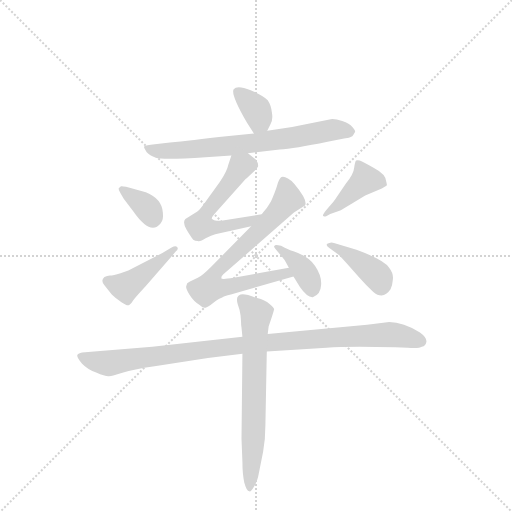
t = 0.00 s
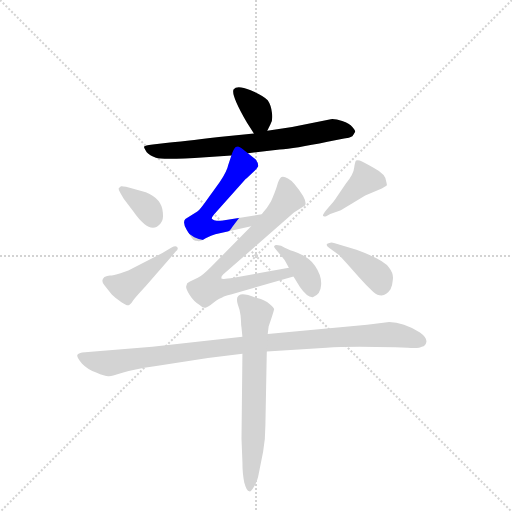
t = 1.58 s
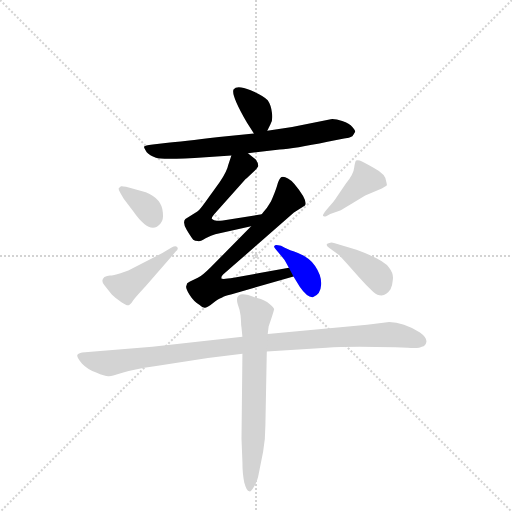
t = 3.16 s
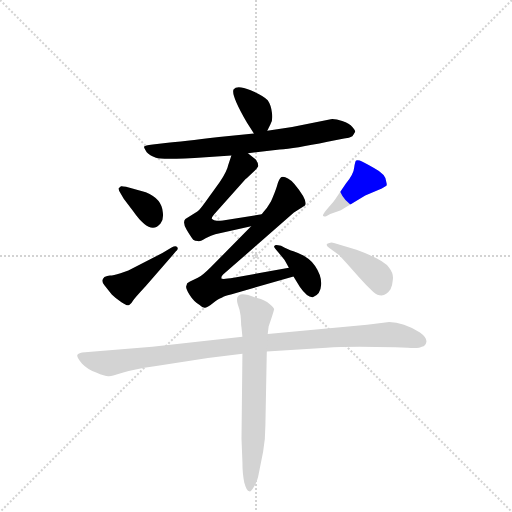
t = 4.74 s
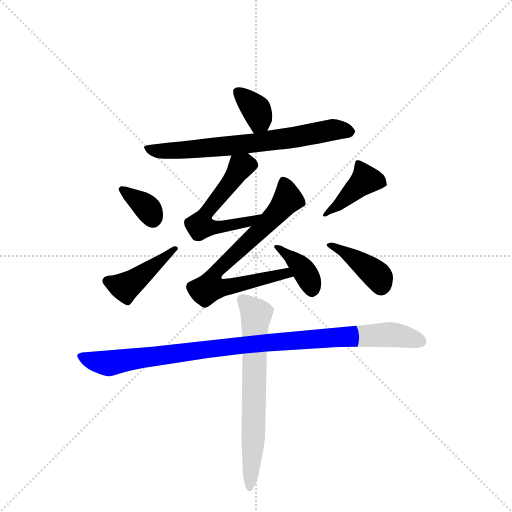
t = 6.32 s
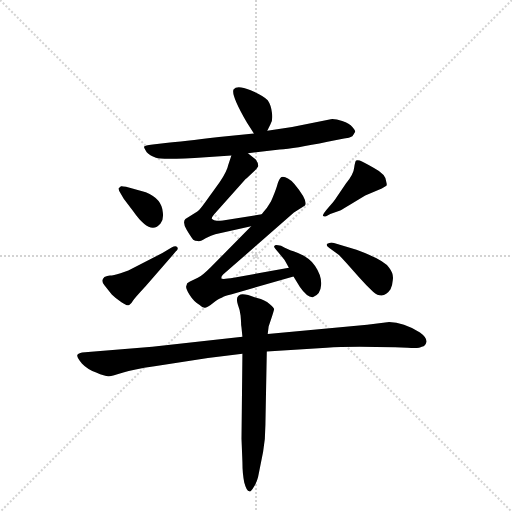
t = 7.90 s

The animated SVG that drew these frames (rendered in a browser with its animation timeline set to each time). Animation: 11 CSS @keyframes rules; one cycle of 7.90 s.

<svg version="1.1" viewBox="0 0 1024 1024" xmlns="http://www.w3.org/2000/svg">
  <g stroke="lightgray" stroke-dasharray="1,1" stroke-width="1" transform="scale(4, 4)">
    <line x1="0" y1="0" x2="256" y2="256"></line>
    <line x1="256" y1="0" x2="0" y2="256"></line>
    <line x1="128" y1="0" x2="128" y2="256"></line>
    <line x1="0" y1="128" x2="256" y2="128"></line>
  </g>
  <g transform="scale(0.92, -0.92) translate(60, -900)">
    <style type="text/css">
      
        @keyframes keyframes0 {
          from {
            stroke: blue;
            stroke-dashoffset: 355;
            stroke-width: 128;
          }
          54% {
            animation-timing-function: step-end;
            stroke: blue;
            stroke-dashoffset: 0;
            stroke-width: 128;
          }
          to {
            stroke: black;
            stroke-width: 1024;
          }
        }
        #make-me-a-hanzi-animation-0 {
          animation: keyframes0 0.5388997395833334s both;
          animation-delay: 0s;
          animation-timing-function: linear;
        }
      
        @keyframes keyframes1 {
          from {
            stroke: blue;
            stroke-dashoffset: 702;
            stroke-width: 128;
          }
          70% {
            animation-timing-function: step-end;
            stroke: blue;
            stroke-dashoffset: 0;
            stroke-width: 128;
          }
          to {
            stroke: black;
            stroke-width: 1024;
          }
        }
        #make-me-a-hanzi-animation-1 {
          animation: keyframes1 0.8212890625s both;
          animation-delay: 0.5388997395833334s;
          animation-timing-function: linear;
        }
      
        @keyframes keyframes2 {
          from {
            stroke: blue;
            stroke-dashoffset: 568;
            stroke-width: 128;
          }
          65% {
            animation-timing-function: step-end;
            stroke: blue;
            stroke-dashoffset: 0;
            stroke-width: 128;
          }
          to {
            stroke: black;
            stroke-width: 1024;
          }
        }
        #make-me-a-hanzi-animation-2 {
          animation: keyframes2 0.7122395833333334s both;
          animation-delay: 1.3601888020833335s;
          animation-timing-function: linear;
        }
      
        @keyframes keyframes3 {
          from {
            stroke: blue;
            stroke-dashoffset: 730;
            stroke-width: 128;
          }
          70% {
            animation-timing-function: step-end;
            stroke: blue;
            stroke-dashoffset: 0;
            stroke-width: 128;
          }
          to {
            stroke: black;
            stroke-width: 1024;
          }
        }
        #make-me-a-hanzi-animation-3 {
          animation: keyframes3 0.8440755208333334s both;
          animation-delay: 2.072428385416667s;
          animation-timing-function: linear;
        }
      
        @keyframes keyframes4 {
          from {
            stroke: blue;
            stroke-dashoffset: 380;
            stroke-width: 128;
          }
          55% {
            animation-timing-function: step-end;
            stroke: blue;
            stroke-dashoffset: 0;
            stroke-width: 128;
          }
          to {
            stroke: black;
            stroke-width: 1024;
          }
        }
        #make-me-a-hanzi-animation-4 {
          animation: keyframes4 0.5592447916666666s both;
          animation-delay: 2.9165039062500004s;
          animation-timing-function: linear;
        }
      
        @keyframes keyframes5 {
          from {
            stroke: blue;
            stroke-dashoffset: 349;
            stroke-width: 128;
          }
          53% {
            animation-timing-function: step-end;
            stroke: blue;
            stroke-dashoffset: 0;
            stroke-width: 128;
          }
          to {
            stroke: black;
            stroke-width: 1024;
          }
        }
        #make-me-a-hanzi-animation-5 {
          animation: keyframes5 0.5340169270833334s both;
          animation-delay: 3.475748697916667s;
          animation-timing-function: linear;
        }
      
        @keyframes keyframes6 {
          from {
            stroke: blue;
            stroke-dashoffset: 432;
            stroke-width: 128;
          }
          58% {
            animation-timing-function: step-end;
            stroke: blue;
            stroke-dashoffset: 0;
            stroke-width: 128;
          }
          to {
            stroke: black;
            stroke-width: 1024;
          }
        }
        #make-me-a-hanzi-animation-6 {
          animation: keyframes6 0.6015625s both;
          animation-delay: 4.009765625s;
          animation-timing-function: linear;
        }
      
        @keyframes keyframes7 {
          from {
            stroke: blue;
            stroke-dashoffset: 411;
            stroke-width: 128;
          }
          57% {
            animation-timing-function: step-end;
            stroke: blue;
            stroke-dashoffset: 0;
            stroke-width: 128;
          }
          to {
            stroke: black;
            stroke-width: 1024;
          }
        }
        #make-me-a-hanzi-animation-7 {
          animation: keyframes7 0.58447265625s both;
          animation-delay: 4.611328125s;
          animation-timing-function: linear;
        }
      
        @keyframes keyframes8 {
          from {
            stroke: blue;
            stroke-dashoffset: 398;
            stroke-width: 128;
          }
          56% {
            animation-timing-function: step-end;
            stroke: blue;
            stroke-dashoffset: 0;
            stroke-width: 128;
          }
          to {
            stroke: black;
            stroke-width: 1024;
          }
        }
        #make-me-a-hanzi-animation-8 {
          animation: keyframes8 0.5738932291666666s both;
          animation-delay: 5.19580078125s;
          animation-timing-function: linear;
        }
      
        @keyframes keyframes9 {
          from {
            stroke: blue;
            stroke-dashoffset: 1004;
            stroke-width: 128;
          }
          77% {
            animation-timing-function: step-end;
            stroke: blue;
            stroke-dashoffset: 0;
            stroke-width: 128;
          }
          to {
            stroke: black;
            stroke-width: 1024;
          }
        }
        #make-me-a-hanzi-animation-9 {
          animation: keyframes9 1.0670572916666667s both;
          animation-delay: 5.769694010416667s;
          animation-timing-function: linear;
        }
      
        @keyframes keyframes10 {
          from {
            stroke: blue;
            stroke-dashoffset: 678;
            stroke-width: 128;
          }
          69% {
            animation-timing-function: step-end;
            stroke: blue;
            stroke-dashoffset: 0;
            stroke-width: 128;
          }
          to {
            stroke: black;
            stroke-width: 1024;
          }
        }
        #make-me-a-hanzi-animation-10 {
          animation: keyframes10 0.8017578125s both;
          animation-delay: 6.836751302083334s;
          animation-timing-function: linear;
        }
      
    </style>
    
      <path d="M 521 616 L 528 630 Q 534 639 531 656 Q 529 672 522 682 Q 515 691 485 704 Q 455 716 448 706 Q 441 695 477 633 L 492 610 C 507 587 508 589 521 616 Z" fill="lightgray"></path>
    
      <path d="M 387 558 L 443 562 L 479 567 L 548 575 Q 579 577 652 592 L 688 599 Q 700 600 706 604 Q 712 612 712 614 Q 713 616 706 624 Q 700 632 684 637 Q 669 642 659 641 L 575 624 L 521 616 L 492 610 L 416 602 Q 336 592 300 589 L 272 586 Q 254 584 253 581 Q 253 578 259 569 Q 265 562 279 557 Q 293 552 387 558 Z" fill="lightgray"></path>
    
      <path d="M 443 562 L 436 541 Q 434 529 417 503 L 388 463 Q 374 443 369 440 L 343 424 Q 336 417 346 400 Q 357 382 360 379 Q 364 376 370 376 Q 375 374 387 382 Q 400 389 408 391 L 486 408 C 515 414 539 439 509 434 L 421 420 L 411 420 Q 405 421 401 424 Q 398 426 410 439 L 474 511 Q 478 513 478 514 L 493 528 Q 499 534 501 538 Q 502 545 496 553 L 479 567 C 456 586 452 589 443 562 Z" fill="lightgray"></path>
    
      <path d="M 486 408 L 398 319 Q 379 300 370 296 L 353 288 Q 349 286 347 284 L 345 278 Q 343 274 352 259 Q 362 243 374 237 Q 381 230 386 231 Q 392 232 404 242 Q 416 251 423 253 Q 427 257 442 260 L 578 299 C 607 307 598 323 568 318 L 448 296 Q 422 292 421 295 Q 421 299 425 303 L 579 438 L 603 453 Q 610 464 580 500 Q 575 507 566 512 Q 557 517 552 515 Q 548 513 544 502 Q 541 490 533 471 L 529 462 L 520 448 Q 512 439 509 434 L 486 408 Z" fill="lightgray"></path>
    
      <path d="M 578 299 L 592 276 Q 608 253 620 254 Q 637 260 638 280 Q 640 300 625 322 Q 611 343 578 354 Q 568 357 551 366 Q 537 369 537 366 Q 534 364 538 360 L 557 337 Q 559 335 562 329 L 568 318 L 578 299 Z" fill="lightgray"></path>
    
      <path d="M 203 495 L 198 491 Q 197 487 202 480 L 209 468 L 230 440 Q 267 387 289 414 Q 296 422 294 438 Q 292 468 257 482 L 214 494 Q 204 496 203 495 Z" fill="lightgray"></path>
    
      <path d="M 313 362 L 293 350 L 219 312 L 202 306 Q 186 301 179 301 Q 173 300 167 298 Q 158 290 167 280 L 183 260 Q 191 252 204 243 Q 217 234 221 237 Q 226 240 229 246 Q 232 251 257 278 L 322 353 Q 329 359 325 363 Q 322 367 313 362 Z" fill="lightgray"></path>
    
      <path d="M 649 430 L 658 435 L 678 442 Q 679 442 699 454 L 734 475 L 770 490 L 780 496 Q 782 498 780 504 Q 780 521 753 535 Q 727 549 722 551 Q 717 552 714 551 Q 712 549 710 536 Q 709 522 692 501 L 671 470 Q 667 463 654 449 Q 641 434 642 431 Q 644 428 649 430 Z" fill="lightgray"></path>
    
      <path d="M 656 361 L 674 348 Q 679 344 695 326 L 721 297 Q 736 280 751 266 Q 773 247 789 271 Q 793 279 794 292 Q 796 305 786 318 Q 775 335 715 357 L 666 372 Q 660 374 656 372 Q 644 369 656 361 Z" fill="lightgray"></path>
    
      <path d="M 467 168 L 271 146 L 125 134 Q 110 133 108 128 Q 107 122 118 110 Q 129 98 149 90 Q 170 81 177 82 Q 184 82 208 90 Q 228 97 276 104 L 392 122 L 467 131 L 520 136 L 650 144 Q 697 148 799 145 L 826 144 Q 851 142 857 146 Q 866 148 867 157 Q 868 166 853 177 Q 817 200 786 200 L 738 194 L 522 174 L 467 168 Z" fill="lightgray"></path>
    
      <path d="M 463 214 L 464 201 Q 464 191 465 188 L 467 168 L 467 131 L 465 -54 L 467 -104 Q 467 -130 471 -149 Q 476 -168 482 -168 Q 485 -170 492 -158 Q 500 -146 503 -127 L 512 -82 Q 517 -55 517 -23 L 520 136 L 522 174 L 524 190 Q 536 225 536 228 Q 536 230 526 239 Q 516 248 499 252 Q 466 265 460 258 Q 459 258 456 254 Q 454 247 457 238 Q 461 228 463 214 Z" fill="lightgray"></path>
    
    
      <clipPath id="make-me-a-hanzi-clip-0">
        <path d="M 521 616 L 528 630 Q 534 639 531 656 Q 529 672 522 682 Q 515 691 485 704 Q 455 716 448 706 Q 441 695 477 633 L 492 610 C 507 587 508 589 521 616 Z"></path>
      </clipPath>
      <path clip-path="url(#make-me-a-hanzi-clip-0)" d="M 456 701 L 496 662 L 504 639 L 497 622" fill="none" id="make-me-a-hanzi-animation-0" stroke-dasharray="227 454" stroke-linecap="round"></path>
    
      <clipPath id="make-me-a-hanzi-clip-1">
        <path d="M 387 558 L 443 562 L 479 567 L 548 575 Q 579 577 652 592 L 688 599 Q 700 600 706 604 Q 712 612 712 614 Q 713 616 706 624 Q 700 632 684 637 Q 669 642 659 641 L 575 624 L 521 616 L 492 610 L 416 602 Q 336 592 300 589 L 272 586 Q 254 584 253 581 Q 253 578 259 569 Q 265 562 279 557 Q 293 552 387 558 Z"></path>
      </clipPath>
      <path clip-path="url(#make-me-a-hanzi-clip-1)" d="M 259 576 L 350 573 L 497 589 L 664 618 L 701 614" fill="none" id="make-me-a-hanzi-animation-1" stroke-dasharray="574 1148" stroke-linecap="round"></path>
    
      <clipPath id="make-me-a-hanzi-clip-2">
        <path d="M 443 562 L 436 541 Q 434 529 417 503 L 388 463 Q 374 443 369 440 L 343 424 Q 336 417 346 400 Q 357 382 360 379 Q 364 376 370 376 Q 375 374 387 382 Q 400 389 408 391 L 486 408 C 515 414 539 439 509 434 L 421 420 L 411 420 Q 405 421 401 424 Q 398 426 410 439 L 474 511 Q 478 513 478 514 L 493 528 Q 499 534 501 538 Q 502 545 496 553 L 479 567 C 456 586 452 589 443 562 Z"></path>
      </clipPath>
      <path clip-path="url(#make-me-a-hanzi-clip-2)" d="M 486 541 L 463 537 L 393 444 L 375 409 L 445 411 L 483 419 L 502 433" fill="none" id="make-me-a-hanzi-animation-2" stroke-dasharray="440 880" stroke-linecap="round"></path>
    
      <clipPath id="make-me-a-hanzi-clip-3">
        <path d="M 486 408 L 398 319 Q 379 300 370 296 L 353 288 Q 349 286 347 284 L 345 278 Q 343 274 352 259 Q 362 243 374 237 Q 381 230 386 231 Q 392 232 404 242 Q 416 251 423 253 Q 427 257 442 260 L 578 299 C 607 307 598 323 568 318 L 448 296 Q 422 292 421 295 Q 421 299 425 303 L 579 438 L 603 453 Q 610 464 580 500 Q 575 507 566 512 Q 557 517 552 515 Q 548 513 544 502 Q 541 490 533 471 L 529 462 L 520 448 Q 512 439 509 434 L 486 408 Z"></path>
      </clipPath>
      <path clip-path="url(#make-me-a-hanzi-clip-3)" d="M 557 503 L 564 465 L 502 395 L 414 315 L 396 275 L 431 275 L 561 307 L 569 301" fill="none" id="make-me-a-hanzi-animation-3" stroke-dasharray="602 1204" stroke-linecap="round"></path>
    
      <clipPath id="make-me-a-hanzi-clip-4">
        <path d="M 578 299 L 592 276 Q 608 253 620 254 Q 637 260 638 280 Q 640 300 625 322 Q 611 343 578 354 Q 568 357 551 366 Q 537 369 537 366 Q 534 364 538 360 L 557 337 Q 559 335 562 329 L 568 318 L 578 299 Z"></path>
      </clipPath>
      <path clip-path="url(#make-me-a-hanzi-clip-4)" d="M 544 364 L 601 311 L 619 269" fill="none" id="make-me-a-hanzi-animation-4" stroke-dasharray="252 504" stroke-linecap="round"></path>
    
      <clipPath id="make-me-a-hanzi-clip-5">
        <path d="M 203 495 L 198 491 Q 197 487 202 480 L 209 468 L 230 440 Q 267 387 289 414 Q 296 422 294 438 Q 292 468 257 482 L 214 494 Q 204 496 203 495 Z"></path>
      </clipPath>
      <path clip-path="url(#make-me-a-hanzi-clip-5)" d="M 205 487 L 253 455 L 272 425" fill="none" id="make-me-a-hanzi-animation-5" stroke-dasharray="221 442" stroke-linecap="round"></path>
    
      <clipPath id="make-me-a-hanzi-clip-6">
        <path d="M 313 362 L 293 350 L 219 312 L 202 306 Q 186 301 179 301 Q 173 300 167 298 Q 158 290 167 280 L 183 260 Q 191 252 204 243 Q 217 234 221 237 Q 226 240 229 246 Q 232 251 257 278 L 322 353 Q 329 359 325 363 Q 322 367 313 362 Z"></path>
      </clipPath>
      <path clip-path="url(#make-me-a-hanzi-clip-6)" d="M 174 289 L 213 276 L 319 359" fill="none" id="make-me-a-hanzi-animation-6" stroke-dasharray="304 608" stroke-linecap="round"></path>
    
      <clipPath id="make-me-a-hanzi-clip-7">
        <path d="M 649 430 L 658 435 L 678 442 Q 679 442 699 454 L 734 475 L 770 490 L 780 496 Q 782 498 780 504 Q 780 521 753 535 Q 727 549 722 551 Q 717 552 714 551 Q 712 549 710 536 Q 709 522 692 501 L 671 470 Q 667 463 654 449 Q 641 434 642 431 Q 644 428 649 430 Z"></path>
      </clipPath>
      <path clip-path="url(#make-me-a-hanzi-clip-7)" d="M 771 500 L 734 509 L 685 461 L 646 433" fill="none" id="make-me-a-hanzi-animation-7" stroke-dasharray="283 566" stroke-linecap="round"></path>
    
      <clipPath id="make-me-a-hanzi-clip-8">
        <path d="M 656 361 L 674 348 Q 679 344 695 326 L 721 297 Q 736 280 751 266 Q 773 247 789 271 Q 793 279 794 292 Q 796 305 786 318 Q 775 335 715 357 L 666 372 Q 660 374 656 372 Q 644 369 656 361 Z"></path>
      </clipPath>
      <path clip-path="url(#make-me-a-hanzi-clip-8)" d="M 661 367 L 744 315 L 764 296 L 769 280" fill="none" id="make-me-a-hanzi-animation-8" stroke-dasharray="270 540" stroke-linecap="round"></path>
    
      <clipPath id="make-me-a-hanzi-clip-9">
        <path d="M 467 168 L 271 146 L 125 134 Q 110 133 108 128 Q 107 122 118 110 Q 129 98 149 90 Q 170 81 177 82 Q 184 82 208 90 Q 228 97 276 104 L 392 122 L 467 131 L 520 136 L 650 144 Q 697 148 799 145 L 826 144 Q 851 142 857 146 Q 866 148 867 157 Q 868 166 853 177 Q 817 200 786 200 L 738 194 L 522 174 L 467 168 Z"></path>
      </clipPath>
      <path clip-path="url(#make-me-a-hanzi-clip-9)" d="M 114 126 L 176 110 L 461 150 L 670 167 L 783 173 L 855 158" fill="none" id="make-me-a-hanzi-animation-9" stroke-dasharray="876 1752" stroke-linecap="round"></path>
    
      <clipPath id="make-me-a-hanzi-clip-10">
        <path d="M 463 214 L 464 201 Q 464 191 465 188 L 467 168 L 467 131 L 465 -54 L 467 -104 Q 467 -130 471 -149 Q 476 -168 482 -168 Q 485 -170 492 -158 Q 500 -146 503 -127 L 512 -82 Q 517 -55 517 -23 L 520 136 L 522 174 L 524 190 Q 536 225 536 228 Q 536 230 526 239 Q 516 248 499 252 Q 466 265 460 258 Q 459 258 456 254 Q 454 247 457 238 Q 461 228 463 214 Z"></path>
      </clipPath>
      <path clip-path="url(#make-me-a-hanzi-clip-10)" d="M 465 249 L 497 217 L 484 -160" fill="none" id="make-me-a-hanzi-animation-10" stroke-dasharray="550 1100" stroke-linecap="round"></path>
    
  </g>
</svg>
